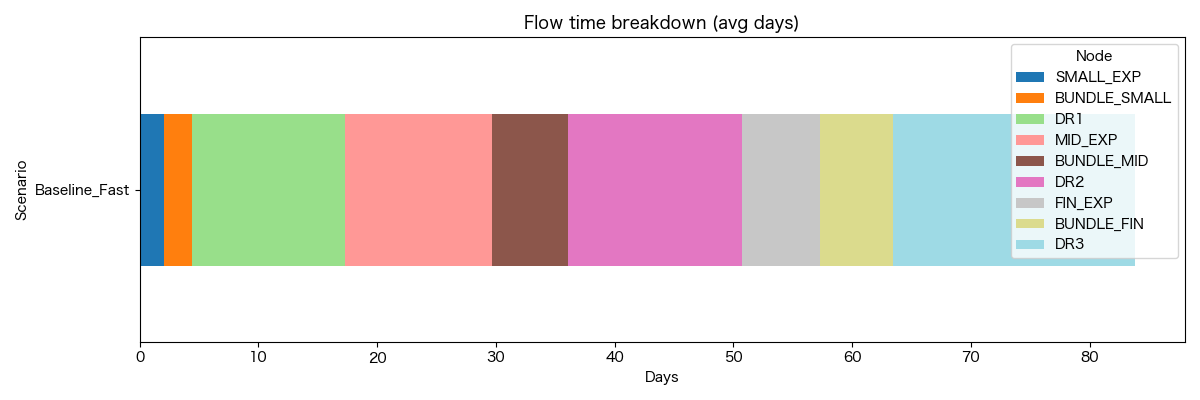

Values plotted in this chart, from the file beside it:
Scenario, Node, AvgTime, AvgWait, AvgWork
Baseline_Fast, SMALL_EXP, 2.093, 0.0, 2.093
Baseline_Fast, BUNDLE_SMALL, 2.323, 2.323, 0.0
Baseline_Fast, DR1, 12.91, 12.91, 0.0
Baseline_Fast, MID_EXP, 12.36, 0.0, 12.36
Baseline_Fast, BUNDLE_MID, 6.406, 6.406, 0.0
Baseline_Fast, DR2, 14.69, 14.69, 0.0
Baseline_Fast, FIN_EXP, 6.543, 0.0, 6.543
Baseline_Fast, BUNDLE_FIN, 6.142, 6.142, 0.0
Baseline_Fast, DR3, 20.39, 20.39, 0.0
